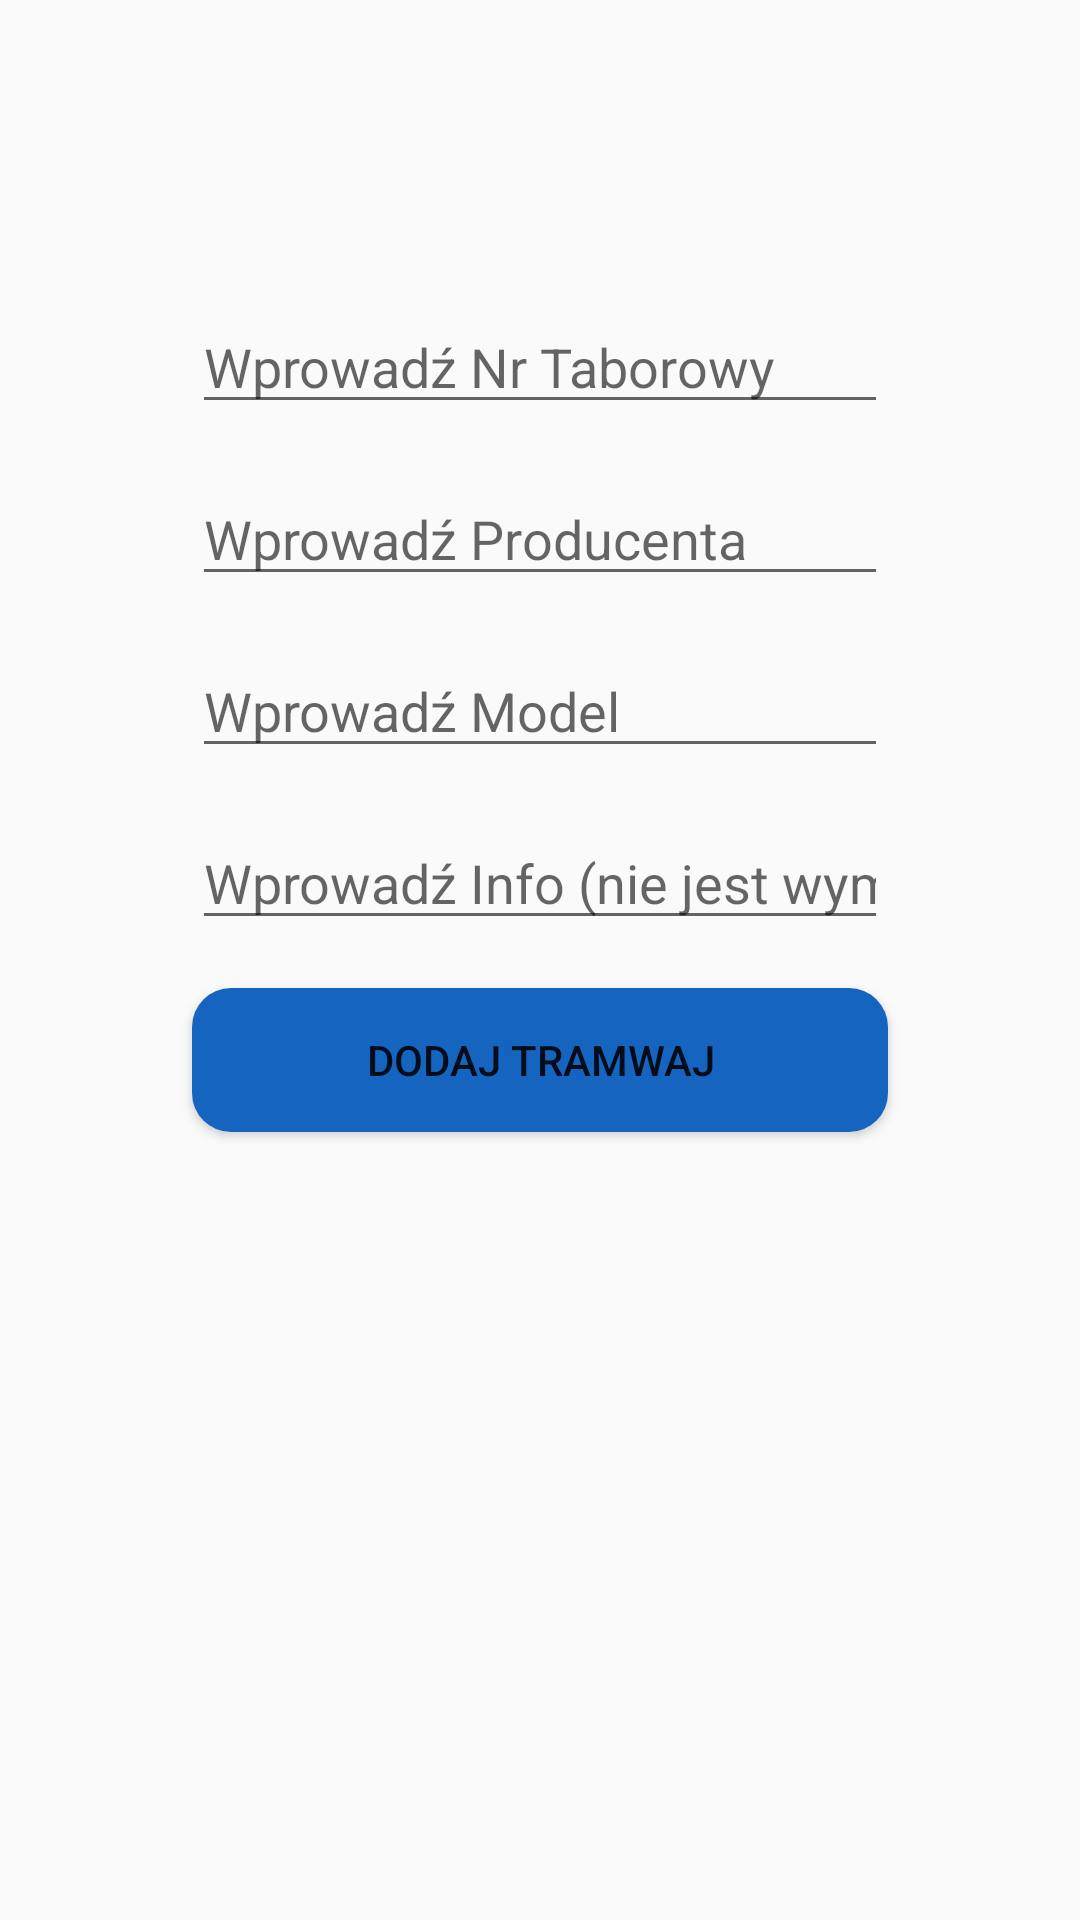

This screen was rendered from an Android layout file. Write that file and the resources it references.
<!-- AndroidManifest.xml: application theme AppTheme -->
<!-- res/layout/activity_adding_new_tram.xml -->
<?xml version="1.0" encoding="utf-8"?>
<androidx.constraintlayout.widget.ConstraintLayout xmlns:android="http://schemas.android.com/apk/res/android"
    xmlns:app="http://schemas.android.com/apk/res-auto"
    xmlns:tools="http://schemas.android.com/tools"
    android:layout_width="match_parent"
    android:layout_height="match_parent"
    tools:context=".AddingNewTram">

    <EditText
        android:id="@+id/edtTabNumTramAdd"
        android:layout_width="0dp"
        android:layout_height="wrap_content"
        android:layout_marginStart="64dp"
        android:layout_marginTop="100dp"
        android:layout_marginEnd="64dp"
        android:ems="10"
        android:hint="@string/edt_hint_bus_tram_relic_tab_num"
        android:inputType="textPersonName"
        app:layout_constraintEnd_toEndOf="parent"
        app:layout_constraintStart_toStartOf="parent"
        app:layout_constraintTop_toTopOf="parent" />

    <EditText
        android:id="@+id/edtMakerTramAdd"
        android:layout_width="0dp"
        android:layout_height="wrap_content"
        android:layout_marginStart="64dp"
        android:layout_marginTop="16dp"
        android:layout_marginEnd="64dp"
        android:ems="10"
        android:hint="@string/edt_hint_bus_tram_relic_maker"
        android:inputType="textPersonName"
        app:layout_constraintEnd_toEndOf="parent"
        app:layout_constraintStart_toStartOf="parent"
        app:layout_constraintTop_toBottomOf="@+id/edtTabNumTramAdd" />

    <EditText
        android:id="@+id/edtModelTramAdd"
        android:layout_width="0dp"
        android:layout_height="wrap_content"
        android:layout_marginStart="64dp"
        android:layout_marginTop="16dp"
        android:layout_marginEnd="64dp"
        android:ems="10"
        android:hint="@string/edt_hint_bus_tram_relic_model"
        android:inputType="textPersonName"
        app:layout_constraintEnd_toEndOf="parent"
        app:layout_constraintStart_toStartOf="parent"
        app:layout_constraintTop_toBottomOf="@+id/edtMakerTramAdd" />

    <EditText
        android:id="@+id/edtInfoTramAdd"
        android:layout_width="0dp"
        android:layout_height="wrap_content"
        android:layout_marginStart="64dp"
        android:layout_marginTop="16dp"
        android:layout_marginEnd="64dp"
        android:ems="10"
        android:hint="@string/edt_hint_bus_tram_relic_info"
        android:inputType="textPersonName"
        app:layout_constraintEnd_toEndOf="parent"
        app:layout_constraintStart_toStartOf="parent"
        app:layout_constraintTop_toBottomOf="@+id/edtModelTramAdd" />

    <Button
        android:id="@+id/btnAddTram"
        android:layout_width="0dp"
        android:layout_height="wrap_content"
        android:layout_marginStart="64dp"
        android:layout_marginTop="16dp"
        android:layout_marginEnd="64dp"
        android:background="@drawable/round_shape_btn2"
        android:text="@string/btn_adding_tram"
        app:layout_constraintEnd_toEndOf="parent"
        app:layout_constraintStart_toStartOf="parent"
        app:layout_constraintTop_toBottomOf="@+id/edtInfoTramAdd" />
</androidx.constraintlayout.widget.ConstraintLayout>
<!-- resources referenced by this layout -->
<resources>
  <!-- drawable round_shape_btn2 (drawable) -->
  <?xml version="1.0" encoding="utf-8"?>
  <shape xmlns:android="http://schemas.android.com/apk/res/android" android:shape="rectangle" android:padding="10dp">
      <solid android:color="@color/btn_adding_transit" /> 
      <corners
          android:bottomRightRadius="13dp"
          android:bottomLeftRadius="13dp"
          android:topLeftRadius="13dp"
          android:topRightRadius="13dp"/>
  </shape>
  <string name="btn_adding_tram">Dodaj tramwaj</string>
  <string name="edt_hint_bus_tram_relic_info">Wprowadź Info (nie jest wymagane)</string>
  <string name="edt_hint_bus_tram_relic_maker">Wprowadź Producenta</string>
  <string name="edt_hint_bus_tram_relic_model">Wprowadź Model</string>
  <string name="edt_hint_bus_tram_relic_tab_num">Wprowadź Nr Taborowy</string>
  <style name="AppTheme" parent="Theme.AppCompat.Light.DarkActionBar">
          
          <item name="colorPrimary">@color/colorPrimary2</item>
          <item name="colorPrimaryDark">@color/colorPrimaryDark2</item>
          <item name="colorAccent">@color/colorAccent</item>
          <item name="android:navigationBarColor">@android:color/black</item>
      </style>
  <color name="btn_adding_transit">#1565c0</color>
  <color name="colorPrimary2">#212121</color>
  <color name="colorPrimaryDark2">#000000</color>
  <color name="colorAccent">#1565c0</color>
</resources>
